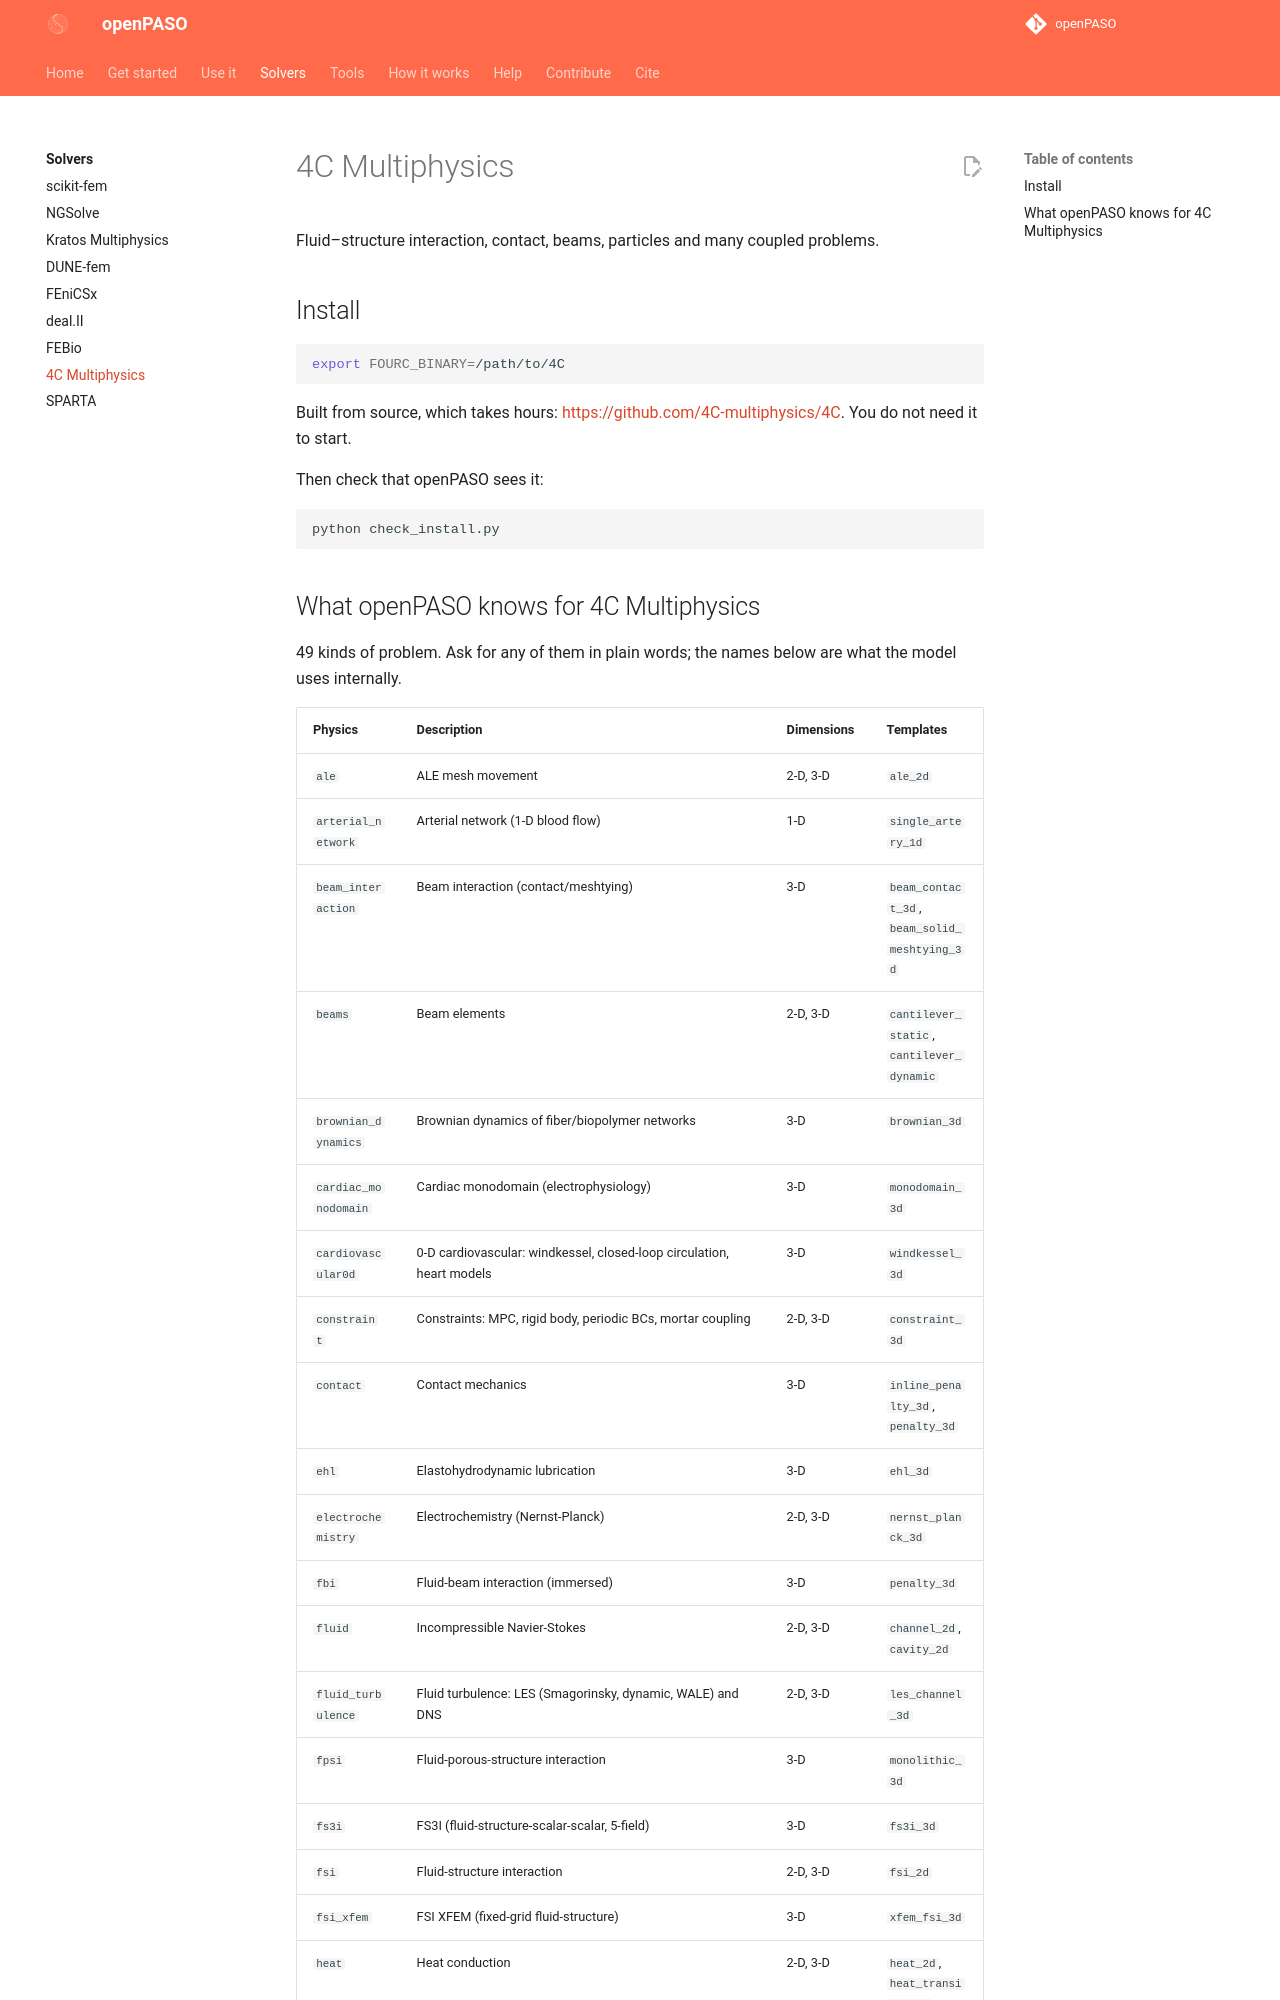

repository: Hereon-InstituteMS/openPASO · page: solvers/fourc/index.html · generator: mkdocs

# 4C Multiphysics

Fluid–structure interaction, contact, beams, particles and many coupled problems.

## Install

```bash
export FOURC_BINARY=/path/to/4C
```

Built from source, which takes hours: <https://github.com/4C-multiphysics/4C>. You do not need it to start.

Then check that openPASO sees it:

```bash
python check_install.py
```
